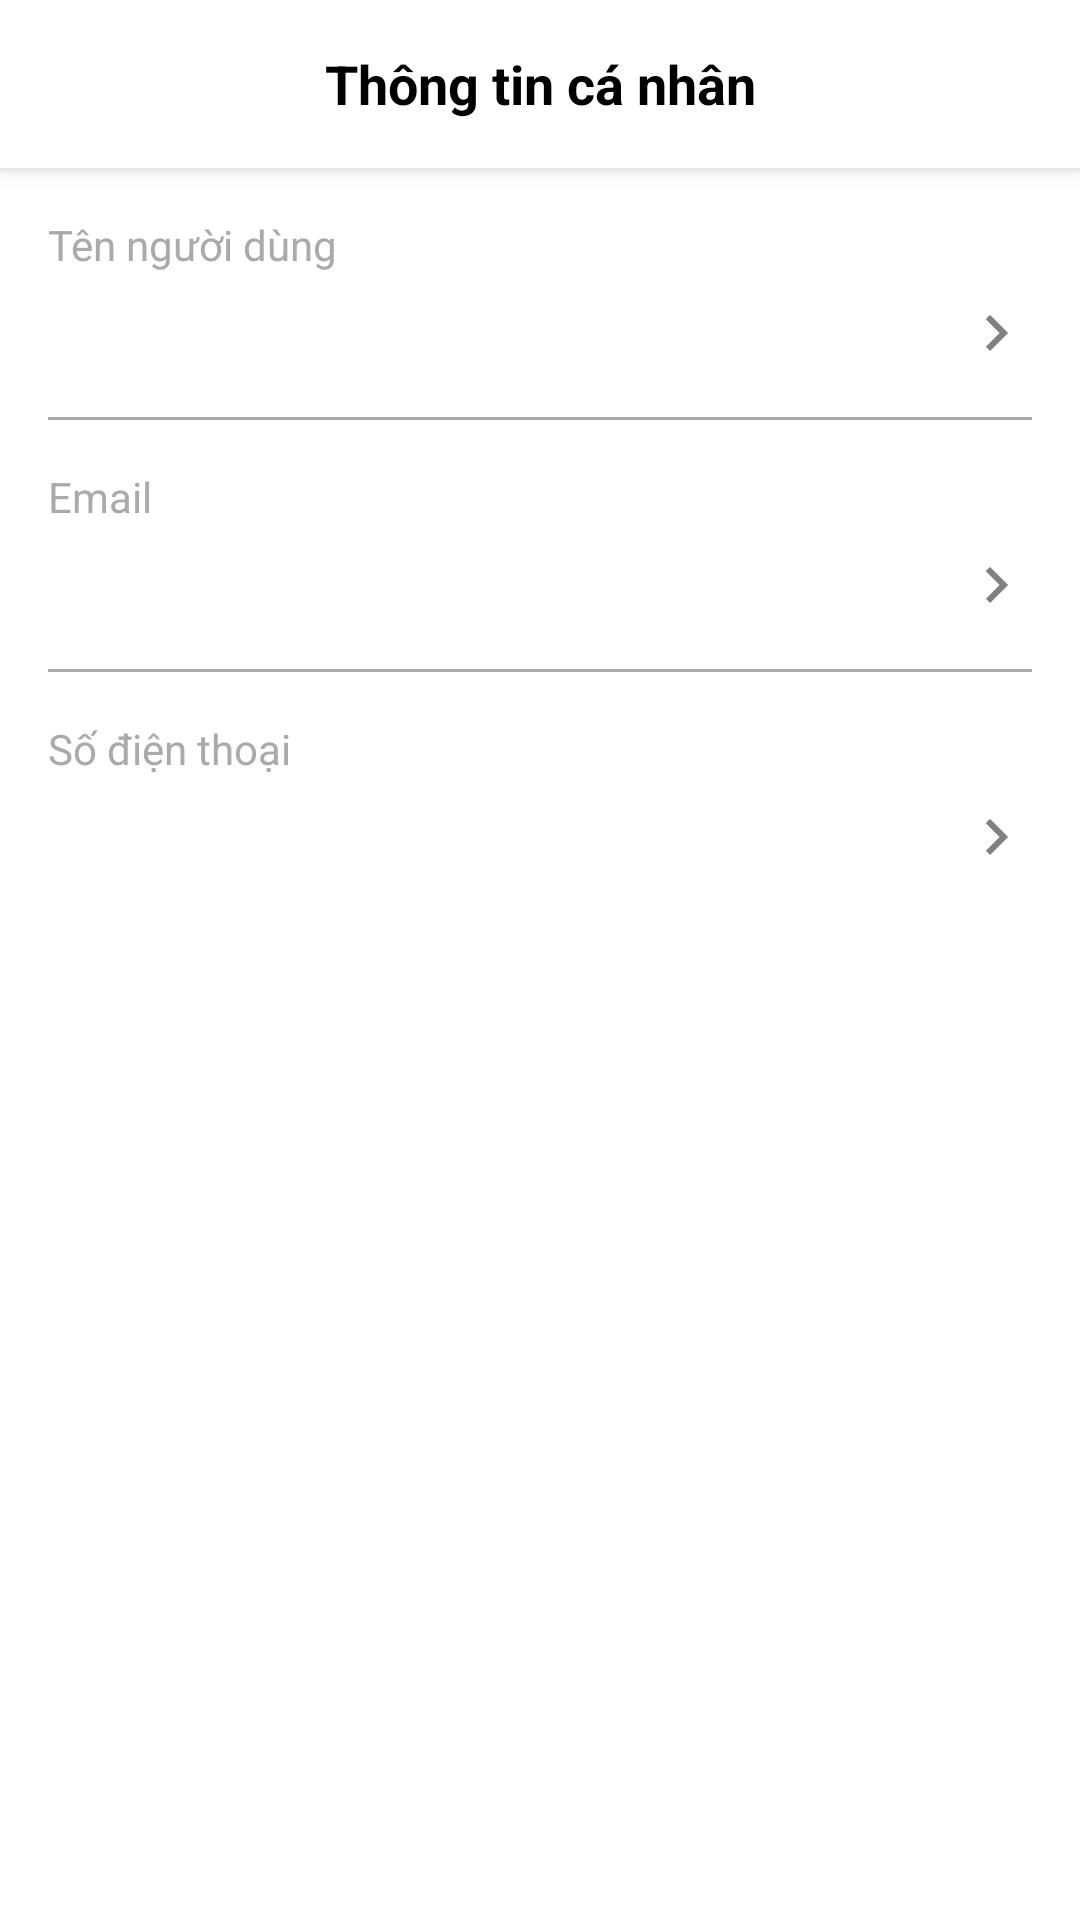

Write the Android layout XML for this screen, with the resource values it uses.
<!-- AndroidManifest.xml: activity theme Theme.MyApplication -->
<!-- res/layout/activity_profile_detail.xml -->
<?xml version="1.0" encoding="utf-8"?>
<LinearLayout xmlns:android="http://schemas.android.com/apk/res/android"
    android:layout_width="match_parent"
    android:layout_height="match_parent"
    android:orientation="vertical">

    <androidx.appcompat.widget.Toolbar
        android:layout_width="match_parent"
        android:layout_height="?attr/actionBarSize"
        android:background="@android:color/white"
        android:elevation="4dp">

        <ImageView
            android:id="@+id/btnBack"
            android:layout_width="wrap_content"
            android:layout_height="wrap_content"
            android:padding="16dp"
            android:src="@drawable/ic_back" />

        <TextView
            android:layout_width="wrap_content"
            android:layout_height="wrap_content"
            android:layout_gravity="center"
            android:text="Thông tin cá nhân"
            android:textColor="@android:color/black"
            android:textSize="18sp"
            android:textStyle="bold" />

    </androidx.appcompat.widget.Toolbar>

    <ScrollView
        android:layout_width="match_parent"
        android:layout_height="match_parent">

        <LinearLayout
            android:layout_width="match_parent"
            android:layout_height="wrap_content"
            android:orientation="vertical"
            android:padding="16dp">

            
            <LinearLayout
                android:id="@+id/layoutUsername"
                android:layout_width="match_parent"
                android:layout_height="wrap_content"
                android:orientation="vertical"
                android:clickable="true"
                android:focusable="true"
                android:background="?attr/selectableItemBackground">

                <TextView
                    android:layout_width="wrap_content"
                    android:layout_height="wrap_content"
                    android:text="Tên người dùng"
                    android:textColor="@android:color/darker_gray" />

                <LinearLayout
                    android:layout_width="match_parent"
                    android:layout_height="wrap_content"
                    android:orientation="horizontal"
                    android:layout_marginTop="8dp">

                    <TextView
                        android:id="@+id/tvUsername"
                        android:layout_width="0dp"
                        android:layout_height="wrap_content"
                        android:layout_weight="1"
                        android:textColor="@android:color/black"
                        android:textSize="16sp" />

                    <ImageView
                        android:layout_width="24dp"
                        android:layout_height="24dp"
                        android:src="@drawable/ic_arrow_right" />
                </LinearLayout>
            </LinearLayout>

            <View
                android:layout_width="match_parent"
                android:layout_height="1dp"
                android:layout_marginVertical="16dp"
                android:background="@android:color/darker_gray" />

            
            <LinearLayout
                android:id="@+id/layoutEmail"
                android:layout_width="match_parent"
                android:layout_height="wrap_content"
                android:orientation="vertical"
                android:clickable="true"
                android:focusable="true"
                android:background="?attr/selectableItemBackground">

                <TextView
                    android:layout_width="wrap_content"
                    android:layout_height="wrap_content"
                    android:text="Email"
                    android:textColor="@android:color/darker_gray" />

                <LinearLayout
                    android:layout_width="match_parent"
                    android:layout_height="wrap_content"
                    android:orientation="horizontal"
                    android:layout_marginTop="8dp">

                    <TextView
                        android:id="@+id/tvEmail"
                        android:layout_width="0dp"
                        android:layout_height="wrap_content"
                        android:layout_weight="1"
                        android:textColor="@android:color/black"
                        android:textSize="16sp" />

                    <ImageView
                        android:layout_width="24dp"
                        android:layout_height="24dp"
                        android:src="@drawable/ic_arrow_right" />
                </LinearLayout>
            </LinearLayout>

            <View
                android:layout_width="match_parent"
                android:layout_height="1dp"
                android:layout_marginVertical="16dp"
                android:background="@android:color/darker_gray" />

            
            <LinearLayout
                android:id="@+id/layoutPhone"
                android:layout_width="match_parent"
                android:layout_height="wrap_content"
                android:orientation="vertical"
                android:clickable="true"
                android:focusable="true"
                android:background="?attr/selectableItemBackground">

                <TextView
                    android:layout_width="wrap_content"
                    android:layout_height="wrap_content"
                    android:text="Số điện thoại"
                    android:textColor="@android:color/darker_gray" />

                <LinearLayout
                    android:layout_width="match_parent"
                    android:layout_height="wrap_content"
                    android:orientation="horizontal"
                    android:layout_marginTop="8dp">

                    <TextView
                        android:id="@+id/tvPhone"
                        android:layout_width="0dp"
                        android:layout_height="wrap_content"
                        android:layout_weight="1"
                        android:textColor="@android:color/black"
                        android:textSize="16sp" />

                    <ImageView
                        android:layout_width="24dp"
                        android:layout_height="24dp"
                        android:src="@drawable/ic_arrow_right" />
                </LinearLayout>
            </LinearLayout>

        </LinearLayout>

    </ScrollView>

</LinearLayout>
<!-- resources referenced by this layout -->
<resources>
  <!-- drawable ic_arrow_right (drawable) -->
  <?xml version="1.0" encoding="utf-8"?>
  <vector xmlns:android="http://schemas.android.com/apk/res/android"
      android:width="24dp"
      android:height="24dp"
      android:viewportWidth="24"
      android:viewportHeight="24">
      <path
          android:fillColor="#808080"
          android:pathData="M8.59,16.59L13.17,12L8.59,7.41L10,6L16,12L10,18L8.59,16.59Z"/>
  </vector>
  <style name="Theme.MyApplication" parent="Base.Theme.MyApplication" />
  <style name="Base.Theme.MyApplication" parent="Theme.MaterialComponents.DayNight.NoActionBar">
          
          <item name="colorPrimary">@color/primary</item>
          <item name="colorPrimaryVariant">@color/primary_dark</item>
          <item name="colorOnPrimary">@android:color/white</item>
          
          <item name="colorSecondary">@color/secondary</item>
          <item name="colorSecondaryVariant">@color/secondary_dark</item>
          <item name="colorOnSecondary">@android:color/black</item>
          
          <item name="android:statusBarColor">?attr/colorPrimaryVariant</item>
          
          <item name="textInputStyle">@style/Widget.MaterialComponents.TextInputLayout.OutlinedBox</item>
          
          <item name="materialButtonStyle">@style/Widget.MaterialComponents.Button</item>
      </style>
  <color name="primary">#2196F3</color>
  <color name="primary_dark">#1976D2</color>
  <color name="secondary">#03DAC5</color>
  <color name="secondary_dark">#018786</color>
</resources>
